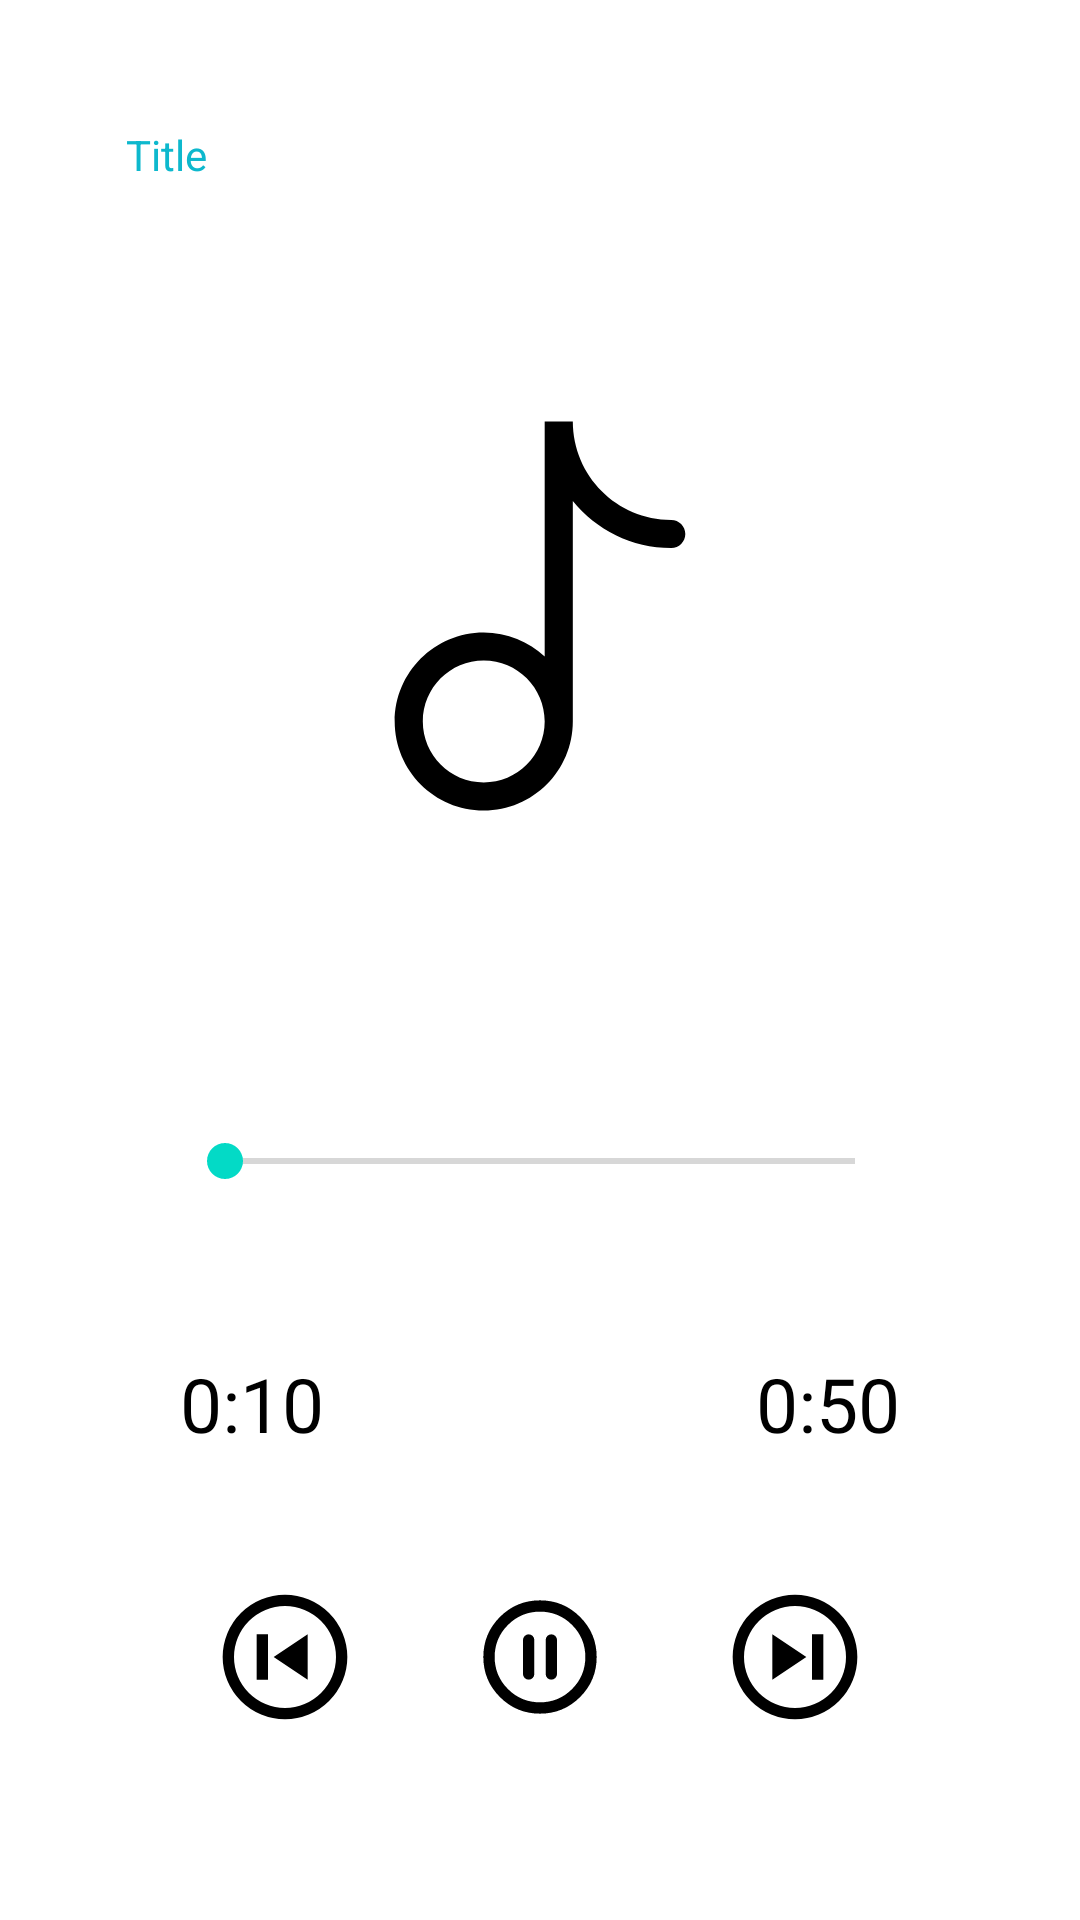

Here is an Android app screen rendered from its layout file. Give the layout XML and the strings, colors and styles it references.
<!-- AndroidManifest.xml: application theme Theme.WOC_MultimediaHub -->
<!-- res/layout/activity_music.xml -->
<?xml version="1.0" encoding="utf-8"?>
<RelativeLayout xmlns:android="http://schemas.android.com/apk/res/android"
    xmlns:app="http://schemas.android.com/apk/res-auto"
    xmlns:tools="http://schemas.android.com/tools"
    android:layout_width="match_parent"
    android:layout_height="match_parent"
    tools:context=".musicActivity">

    <TextView
        android:layout_width="match_parent"
        android:layout_height="wrap_content"
        android:id="@+id/song_title"
        android:text="Title"
        android:singleLine="true"
        android:ellipsize="marquee"
        android:textColor="@color/bluee"
        android:layout_margin="22dp"
        android:padding="20dp"
        />

    <ImageView
        android:layout_width="200dp"
        android:layout_height="200dp"
        android:id="@+id/music_icon"
        android:layout_centerHorizontal="true"
        android:src="@drawable/music_note_2_svgrepo_com"
        android:layout_below="@+id/song_title"
        android:padding="25dp"
        />

    <RelativeLayout
        android:layout_width="match_parent"
        android:layout_height="wrap_content"
        android:id="@+id/Controls"
        android:padding="40dp"
        android:layout_below="@id/music_icon"

        >

        <SeekBar
            android:id="@+id/seek_bar"
            android:layout_width="match_parent"
            android:layout_height="wrap_content"
            android:layout_margin="10dp"
            android:padding="25dp" />

        <TextView
            android:id="@+id/song_start"
            android:layout_width="wrap_content"
            android:layout_height="wrap_content"
            android:layout_below="@id/seek_bar"
            android:text="0:10"
            android:layout_alignParentStart="true"
            android:layout_margin="20dp"
            android:textColor="@color/black"
            android:textSize="25sp"/>

        <TextView
            android:id="@+id/song_end"
            android:layout_width="wrap_content"
            android:layout_height="wrap_content"
            android:layout_below="@id/seek_bar"
            android:text="0:50"
            android:layout_alignParentEnd="true"
            android:layout_margin="20dp"
            android:textColor="@color/black"
            android:textSize="25sp"/>

        <RelativeLayout
            android:layout_width="match_parent"
            android:layout_height="wrap_content"
            android:layout_below="@id/song_start">

            <ImageView
                android:layout_width="60dp"
                android:layout_height="60dp"
                android:id="@+id/previous"
                android:src="@drawable/previous"
                android:layout_alignParentStart="true"
                android:layout_margin="25dp"
                />

            <ImageView
                android:layout_width="60dp"
                android:layout_height="60dp"
                android:id="@+id/pauseplay"
                android:layout_centerInParent="true"
                android:src="@drawable/pause"
                android:layout_margin="25dp"

                />

            <ImageView
                android:layout_width="60dp"
                android:layout_height="60dp"
                android:id="@+id/next"
                android:src="@drawable/next"
                android:layout_alignParentEnd="true"
                android:layout_margin="25dp"
                />

        </RelativeLayout>



    </RelativeLayout>

</RelativeLayout>
<!-- resources referenced by this layout -->
<resources>
  <color name="black">#FF000000</color>
  <color name="bluee">#0DB8CD</color>
  <!-- drawable music_note_2_svgrepo_com (drawable) -->
  <vector android:height="24dp" android:viewportHeight="24"
      android:viewportWidth="24" android:width="24dp" xmlns:android="http://schemas.android.com/apk/res/android">
      <path android:fillColor="@color/black" android:fillType="evenOdd" android:pathData="M13.75,2C13.75,4.899 16.101,7.25 19,7.25C19.414,7.25 19.75,7.586 19.75,8C19.75,8.414 19.414,8.75 19,8.75C16.879,8.75 14.988,7.772 13.75,6.243V18C13.75,20.623 11.623,22.75 9,22.75C6.377,22.75 4.25,20.623 4.25,18C4.25,15.377 6.377,13.25 9,13.25C10.257,13.25 11.4,13.738 12.25,14.536V2H13.75ZM12.25,18C12.25,16.205 10.795,14.75 9,14.75C7.205,14.75 5.75,16.205 5.75,18C5.75,19.795 7.205,21.25 9,21.25C10.795,21.25 12.25,19.795 12.25,18Z"/>
  </vector>
  <!-- drawable next (drawable) -->
  <vector android:height="24dp" android:viewportHeight="24"
      android:viewportWidth="24" android:width="24dp" xmlns:android="http://schemas.android.com/apk/res/android">
      <path android:fillColor="#000000" android:pathData="M12,23A11,11 0,1 0,1 12,11.013 11.013,0 0,0 12,23ZM12,3a9,9 0,1 1,-9 9A9.01,9.01 0,0 1,12 3ZM14,12L8,16L8,8ZM17,16L15,16L15,8h2Z"/>
  </vector>
  <!-- drawable pause (drawable) -->
  <vector android:height="24dp" android:viewportHeight="24"
      android:viewportWidth="24" android:width="24dp" xmlns:android="http://schemas.android.com/apk/res/android">
      <path android:fillColor="#00000000"
          android:pathData="M14,9V15M10,9V15M12,21C7.029,21 3,16.971 3,12C3,7.029 7.029,3 12,3C16.971,3 21,7.029 21,12C21,16.971 16.971,21 12,21Z"
          android:strokeColor="#000000" android:strokeLineCap="round"
          android:strokeLineJoin="round" android:strokeWidth="2"/>
  </vector>
  <!-- drawable previous (drawable) -->
  <vector android:height="24dp" android:viewportHeight="24"
      android:viewportWidth="24" android:width="24dp" xmlns:android="http://schemas.android.com/apk/res/android">
      <path android:fillColor="#000000" android:pathData="M12,1A11,11 0,1 0,23 12,11.013 11.013,0 0,0 12,1ZM12,21a9,9 0,1 1,9 -9A9.01,9.01 0,0 1,12 21ZM10,12 L16,8v8ZM7,8L9,8v8L7,16Z"/>
  </vector>
  <style name="Theme.WOC_MultimediaHub" parent="Base.Theme.WOC_MultimediaHub" />
  <style name="Base.Theme.WOC_MultimediaHub" parent="Theme.MaterialComponents.DayNight.NoActionBar">
          
          
      </style>
</resources>
